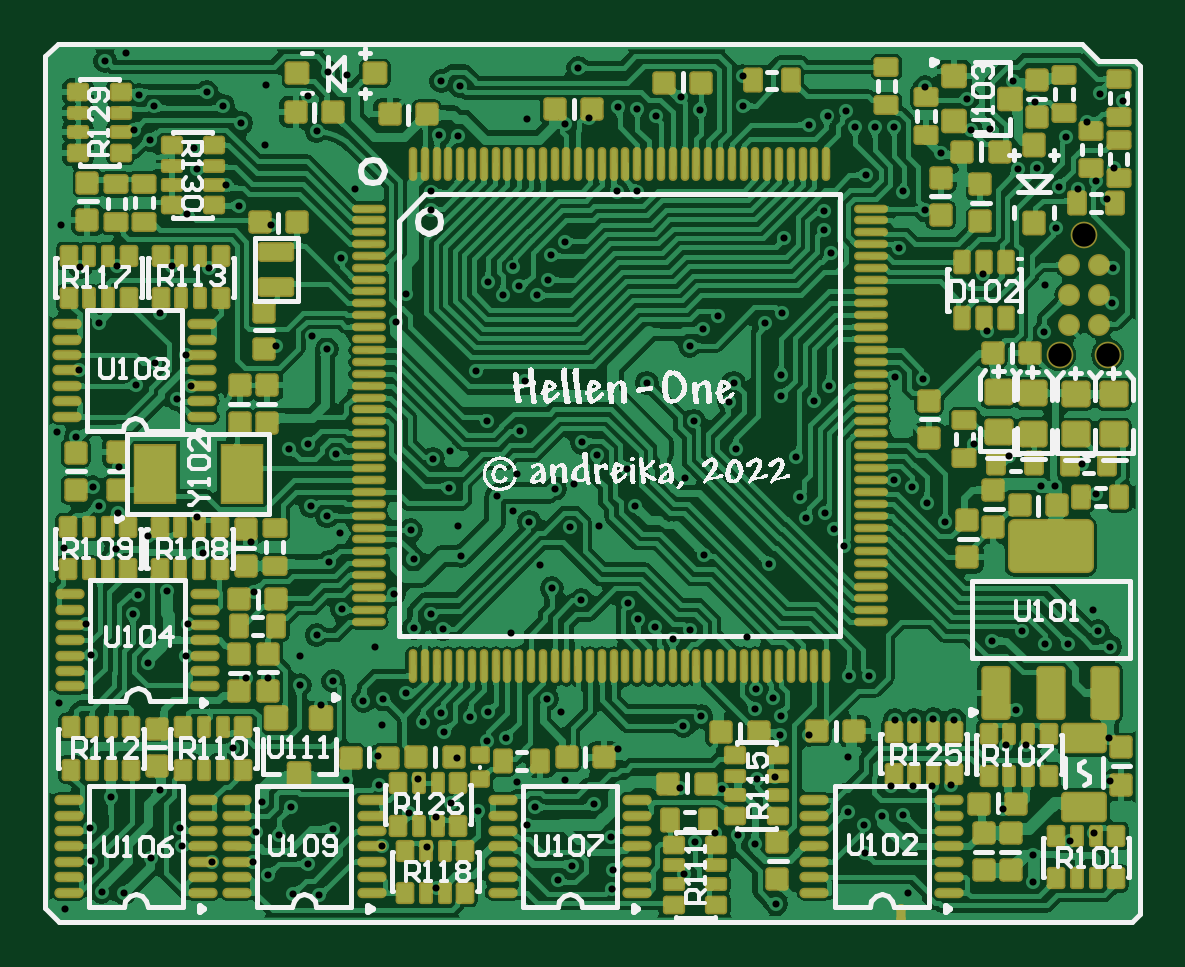
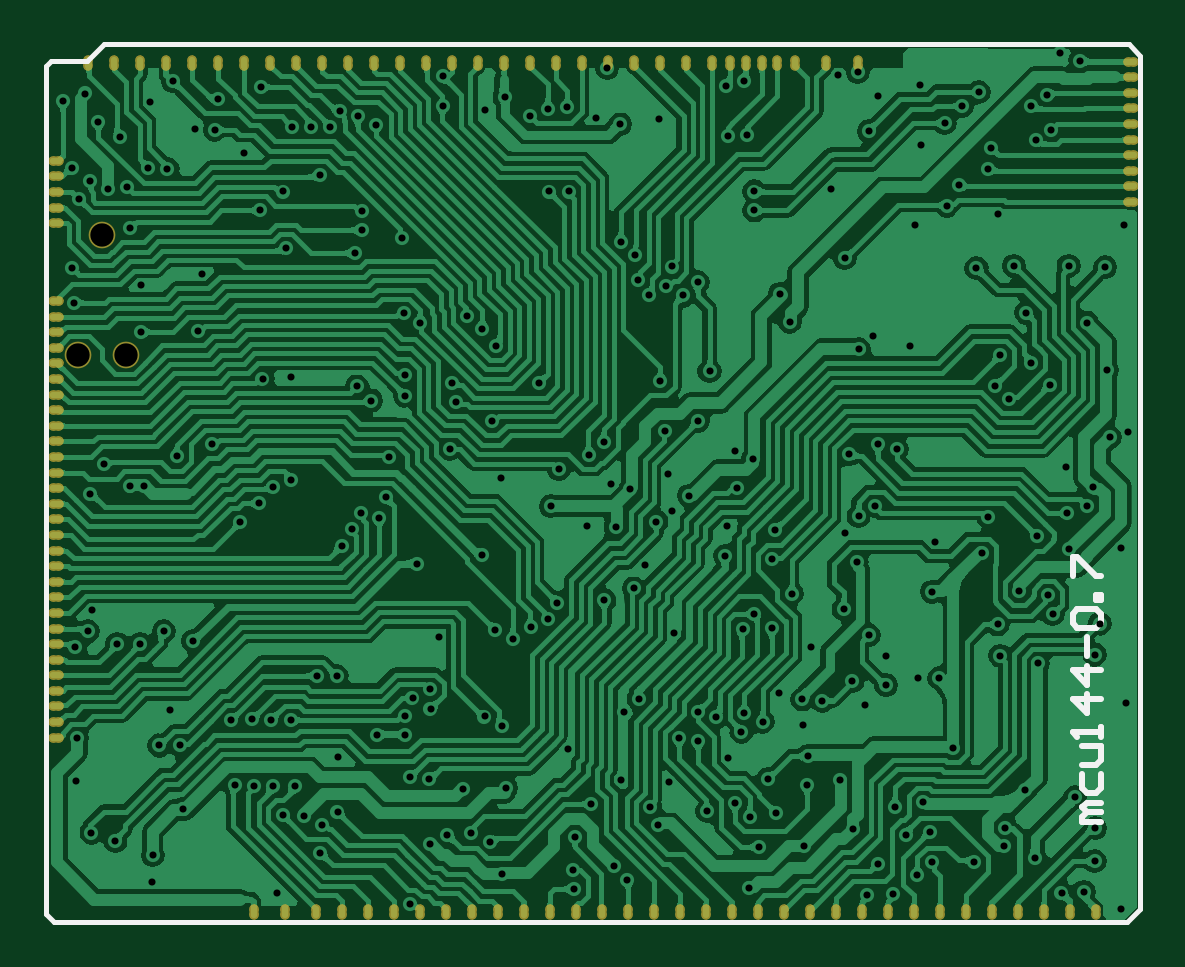
Circuit board: 9 layer files. Board 46.2 x 37.0 mm.
- drill: mcu144.DRL (3931 bytes)
- bottom_copper: mcu144.GBL (204678 bytes)
- bottom_silk: mcu144.GBO (1348 bytes)
- bottom_mask: mcu144.GBS (3017 bytes)
- outline: mcu144.GKO (272 bytes)
- top_copper: mcu144.GTL (373042 bytes)
- top_silk: mcu144.GTO (114331 bytes)
- paste: mcu144.GTP (18280 bytes)
- top_mask: mcu144.GTS (18951 bytes)

=== drill: mcu144.DRL ===
M48
;Layer_Color=9474304
;FILE_FORMAT=2:4
INCH,TZ
;TYPE=PLATED
T1F00S00C0.0118
;TYPE=NON_PLATED
T2F00S00C0.0390
%
T01
X364Y256
X974Y541
X1348Y522
X1791Y1102
X2313Y1299
X2283Y1614
X1949Y2244
X1122Y2116
X787Y1604
X797Y1053
X2815Y1043
X3504Y1033
X3750Y827
X4163Y502
X4597Y492
X4409Y1014
X3937Y1496
X3543Y1545
X3652Y2037
X4124Y1959
X4823Y1594
X5039Y2411
X5591Y2323
X5581Y2805
X5650Y3317
X5670Y3750
X5335Y3730
X4626Y3661
X4833Y4055
X4272Y3986
X4281Y4469
X4557Y4823
X4980Y5256
X4764Y6044
X4952Y6516
X4730Y6801
X4459Y6969
X4410Y8002
X4090Y7919
X4882Y7835
X6493Y7759
X6787Y7884
X6762Y7274
X6919Y6644
X6959Y6142
X6172Y6083
X6122Y6565
X5847Y5513
X6181Y4941
X6663Y4921
X6467Y5177
X5522Y4616
X6053Y3858
X6329Y3376
X6634Y3524
X6683Y3209
X6900Y2766
X7402Y3051
X7717Y3104
X7411Y3543
X7107Y3455
X8398Y3759
X8632Y3543
X8691Y2411
X7894Y2372
X8199Y1949
X8071Y1654
X7254Y1890
X6792Y2028
X6545Y1791
X6102Y1860
X6240Y2421
X6398Y1289
X5640Y1299
X6555Y610
X8583Y748
X8809Y974
X9489Y906
X9478Y591
X9459Y1457
X9183Y2008
X9577Y2916
X10670Y3307
X10965Y3465
X11865Y3595
X11881Y3918
X12165Y3770
X12293Y3474
X12283Y3159
X12756Y3159
X13406Y2785
X13415Y1880
X13672Y1663
X13976Y1801
X14331Y1831
X14489Y2303
X14813Y2306
X15129Y2323
X14124Y2303
X14194Y3406
X14518Y3406
X14833Y3415
X15187Y3406
X13760Y4134
X13425Y4134
X13346Y6309
X13179Y6585
X13022Y6860
X12717Y6772
X12608Y7116
X12549Y7785
X11545Y7923
X11438Y8711
X11507Y9027
X12298Y9158
X12294Y8809
X12854Y8730
X13091Y8967
X14193Y9124
X14665Y9094
X15510Y8002
X14488Y7293
X14186Y7408
X14724Y7018
X15035Y6705
X12097Y6014
X11014Y6152
X10787Y4911
X10493Y4754
X10197Y4951
X9911Y5089
X9754Y5364
X8967Y5404
X8474Y5600
X8287Y5984
X8100Y6713
X7835Y6896
X7559Y7146
X7904Y7510
X7953Y8219
X7402Y8396
X7215Y9222
X8032Y9056
X8229Y10483
X8410Y10748
X8465Y11152
X8691Y11378
X7835Y10965
X7933Y10640
X7657Y10482
X7411Y10699
X6043Y10512
X5876Y10041
X4724Y9587
X4488Y9803
X3878Y9636
X2372Y9488
X2461Y8976
X2224Y8760
X1545Y8996
X1860Y9360
X1939Y10197
X2146Y10974
X2766Y10935
X2402Y11838
X2569Y12589
X2520Y12943
X1781Y13071
X1516Y13248
X1594Y13829
X1850Y13642
X2726Y13868
X3002Y13642
X3297Y13356
X3691Y12992
X3711Y13996
X4407Y13813
X4744Y14203
X5069Y14154
X4557Y13218
X5197Y12254
X6467Y12215
X6467Y11900
X6594Y13150
X6909Y13140
X6939Y13976
X6634Y14055
X8061Y13415
X8701Y13337
X9100Y13436
X9587Y13622
X9902Y13593
X10207Y13475
X10630Y13789
X10955Y13573
X11663Y13642
X11663Y14134
X12766Y13327
X13072Y13465
X13376Y13563
X13533Y13287
X13856Y13289
X14173
X14695Y13957
X15404Y13760
X15459Y13242
X14970Y12864
X14705Y11900
X14331Y12215
X13711Y12491
X13012Y11890
Y11575
X13131Y11191
X12343Y11447
X12313Y10187
X12037Y10030
X11250Y10148
X11004Y9931
X10778Y9646
X10847Y8386
X10689Y7441
X9725Y7589
X9222Y7825
X8977Y8032
X8849Y7343
X8534Y7264
X8780Y6624
X9262Y6644
X9862Y6969
X10060Y9024
X9892Y12215
X9557Y12215
X8917Y14272
X4961Y11102
X3789Y11663
X3258Y11978
X3054Y12321
X1230Y10974
X620Y10955
X305Y11663
X925Y10030
X591Y9232
X541Y8120
X236Y8199
X827Y7283
X928Y6969
X1250Y6850
X1220Y6250
X1752Y6467
X2569Y6792
X2670Y6191
X3465Y6378
X3508Y5545
X2057Y5561
X1575Y5482
X1496Y5167
X709Y5010
X797Y4498
X1742Y4350
X2372Y4478
X2411Y5000
X3386Y4104
X3740Y4114
X3159Y2943
X266Y3691
X354Y6270
X1270Y7628
X1033Y14390
X1378Y14528
X7805Y4852
X11722Y4783
X11890Y2431
X12205Y2451
X11319Y2264
X10610Y2274
X10866Y1378
X11191Y1516
X11585Y1486
X11870Y1339
X12215Y344
X10679Y837
X13701Y1191
X14419Y522
X14271Y11270
X15669Y10837
X15738Y9892
X16687Y9872
X16693Y10659
X16880Y11604
X16929Y12298
X17244Y12264
X17539Y12392
X17726Y12096
X17844Y12608
X17402Y13376
X17047Y13129
X16566Y12609
X16249Y12589
X15782Y13253
X16161Y14055
X16535Y13701
X17618Y13848
X17992Y13730
X17834Y10945
X17815Y10364
X17313Y7667
X17539Y7165
X16871Y7313
X16633
X16093Y7805
X16309Y4882
X16704Y4675
X17087
X17579Y4882
X17500Y5236
X17785Y4626
X17756Y3100
X17776Y2382
X17518Y1528
X17116Y1388
X16496Y1152
X16500Y709
X15994Y1929
X16043Y2982
X16388
X16215Y3573
X15818Y4725
T02
X16943Y9492
X17743
X17343Y11492
M30

=== bottom_copper: mcu144.GBL (204678 bytes, source omitted) ===
=== bottom_silk: mcu144.GBO ===
G04*
G04 #@! TF.GenerationSoftware,Altium Limited,Altium Designer,22.1.2 (22)*
G04*
G04 Layer_Color=32896*
%FSLAX25Y25*%
%MOIN*%
G70*
G04*
G04 #@! TF.SameCoordinates,968CC010-44A4-4C46-AA22-431D8177547E*
G04*
G04*
G04 #@! TF.FilePolarity,Positive*
G04*
G01*
G75*
%ADD10C,0.00787*%
%ADD12C,0.01000*%
D10*
X181890Y143898D02*
X182773Y143015D01*
X181424Y398D02*
X182773Y1746D01*
X2634Y398D02*
X181424Y398D01*
X394Y144734D02*
X2314Y146653D01*
X394Y144734D02*
X394Y2638D01*
X182773Y143015D02*
X182773Y1746D01*
X394Y2638D02*
X2634Y398D01*
X175886Y143898D02*
X181890D01*
X173130Y146653D02*
X175886Y143898D01*
X2314Y146653D02*
X173130D01*
D12*
X6905Y17142D02*
X10054D01*
Y17929D01*
X9267Y18716D01*
X6905D01*
X9267D01*
X10054Y19503D01*
X9267Y20290D01*
X6905D01*
X10054Y25013D02*
Y22652D01*
X9267Y21865D01*
X7693D01*
X6905Y22652D01*
Y25013D01*
X10054Y26588D02*
X7693D01*
X6905Y27375D01*
Y29736D01*
X10054D01*
X6905Y31310D02*
Y32885D01*
Y32098D01*
X11628D01*
X10841Y31310D01*
X6905Y37608D02*
X11628D01*
X9267Y35246D01*
Y38395D01*
X6905Y42330D02*
X11628D01*
X9267Y39969D01*
Y43118D01*
Y44692D02*
Y47840D01*
X10841Y49415D02*
X11628Y50202D01*
Y51776D01*
X10841Y52563D01*
X7693D01*
X6905Y51776D01*
Y50202D01*
X7693Y49415D01*
X10841D01*
X6905Y54138D02*
X7693D01*
Y54925D01*
X6905D01*
Y54138D01*
X11628Y58073D02*
Y61222D01*
X10841D01*
X7693Y58073D01*
X6905D01*
M02*

=== bottom_mask: mcu144.GBS ===
G04*
G04 #@! TF.GenerationSoftware,Altium Limited,Altium Designer,20.2.7 (254)*
G04*
G04 Layer_Color=16711935*
%FSLAX25Y25*%
%MOIN*%
G70*
G04*
G04 #@! TF.SameCoordinates,C0B213B8-0E46-4196-9EA8-866AAEF12B77*
G04*
G04*
G04 #@! TF.FilePolarity,Negative*
G04*
G01*
G75*
%ADD71C,0.04451*%
G04:AMPARAMS|DCode=93|XSize=15.35mil|YSize=25.2mil|CornerRadius=7.68mil|HoleSize=0mil|Usage=FLASHONLY|Rotation=0.000|XOffset=0mil|YOffset=0mil|HoleType=Round|Shape=RoundedRectangle|*
%AMROUNDEDRECTD93*
21,1,0.01535,0.00984,0,0,0.0*
21,1,0.00000,0.02520,0,0,0.0*
1,1,0.01535,0.00000,-0.00492*
1,1,0.01535,0.00000,-0.00492*
1,1,0.01535,0.00000,0.00492*
1,1,0.01535,0.00000,0.00492*
%
%ADD93ROUNDEDRECTD93*%
G04:AMPARAMS|DCode=94|XSize=15.35mil|YSize=25.2mil|CornerRadius=7.68mil|HoleSize=0mil|Usage=FLASHONLY|Rotation=270.000|XOffset=0mil|YOffset=0mil|HoleType=Round|Shape=RoundedRectangle|*
%AMROUNDEDRECTD94*
21,1,0.01535,0.00984,0,0,270.0*
21,1,0.00000,0.02520,0,0,270.0*
1,1,0.01535,-0.00492,0.00000*
1,1,0.01535,-0.00492,0.00000*
1,1,0.01535,0.00492,0.00000*
1,1,0.01535,0.00492,0.00000*
%
%ADD94ROUNDEDRECTD94*%
D71*
X173425Y114921D02*
D03*
X177425Y94921D02*
D03*
X169425D02*
D03*
D93*
X66083Y143512D02*
D03*
X60847D02*
D03*
X162697D02*
D03*
X167027D02*
D03*
X171358D02*
D03*
X25138Y2059D02*
D03*
X20807D02*
D03*
X16477D02*
D03*
X12146D02*
D03*
X133405D02*
D03*
X137736D02*
D03*
X142933D02*
D03*
X148130D02*
D03*
X129075D02*
D03*
X124744D02*
D03*
X120413D02*
D03*
X116083D02*
D03*
X111752D02*
D03*
X107421D02*
D03*
X103091D02*
D03*
X98760D02*
D03*
X94429D02*
D03*
X90099D02*
D03*
X85768D02*
D03*
X81437D02*
D03*
X77106D02*
D03*
X72776D02*
D03*
X68445D02*
D03*
X64114D02*
D03*
X59784D02*
D03*
X55453D02*
D03*
X51122D02*
D03*
X46791D02*
D03*
X42461D02*
D03*
X38130D02*
D03*
X63465Y143512D02*
D03*
X57854D02*
D03*
X52658D02*
D03*
X47461D02*
D03*
X68701D02*
D03*
X71752D02*
D03*
X76083D02*
D03*
X80413D02*
D03*
X84744D02*
D03*
X89075D02*
D03*
X93405D02*
D03*
X97736D02*
D03*
X102067D02*
D03*
X106398D02*
D03*
X110728D02*
D03*
X115059D02*
D03*
X119390D02*
D03*
X123720D02*
D03*
X128051D02*
D03*
X132382D02*
D03*
X136713D02*
D03*
X141043D02*
D03*
X145374D02*
D03*
X149705D02*
D03*
X154035D02*
D03*
X158366D02*
D03*
X33799Y2059D02*
D03*
X29469D02*
D03*
X7815D02*
D03*
X175689Y143512D02*
D03*
D94*
X181110Y49311D02*
D03*
Y46713D02*
D03*
Y44114D02*
D03*
Y41516D02*
D03*
Y38917D02*
D03*
Y36319D02*
D03*
Y33720D02*
D03*
Y31122D02*
D03*
Y119468D02*
D03*
Y122067D02*
D03*
Y124665D02*
D03*
Y127264D02*
D03*
Y116870D02*
D03*
Y103878D02*
D03*
Y101279D02*
D03*
Y98681D02*
D03*
Y96083D02*
D03*
Y93484D02*
D03*
Y90886D02*
D03*
Y88287D02*
D03*
Y85689D02*
D03*
Y83091D02*
D03*
Y80492D02*
D03*
Y77894D02*
D03*
Y75295D02*
D03*
Y72697D02*
D03*
Y70098D02*
D03*
Y67500D02*
D03*
Y64902D02*
D03*
Y62303D02*
D03*
Y59705D02*
D03*
Y57106D02*
D03*
Y54508D02*
D03*
Y51909D02*
D03*
X1870Y138583D02*
D03*
Y135984D02*
D03*
Y133386D02*
D03*
Y130787D02*
D03*
Y128189D02*
D03*
Y125591D02*
D03*
Y122992D02*
D03*
Y120394D02*
D03*
Y143780D02*
D03*
Y141181D02*
D03*
M02*

=== outline: mcu144.GKO ===
G04*
G04 #@! TF.GenerationSoftware,Altium Limited,Altium Designer,20.2.7 (254)*
G04*
G04 Layer_Color=16711935*
%FSLAX25Y25*%
%MOIN*%
G70*
G04*
G04 #@! TF.SameCoordinates,C0B213B8-0E46-4196-9EA8-866AAEF12B77*
G04*
G04*
G04 #@! TF.FilePolarity,Positive*
G04*
G01*
G75*
M02*

=== top_copper: mcu144.GTL (373042 bytes, source omitted) ===
=== top_silk: mcu144.GTO (114331 bytes, source omitted) ===
=== paste: mcu144.GTP (18280 bytes, source withheld) ===
=== top_mask: mcu144.GTS (18951 bytes, source withheld) ===
